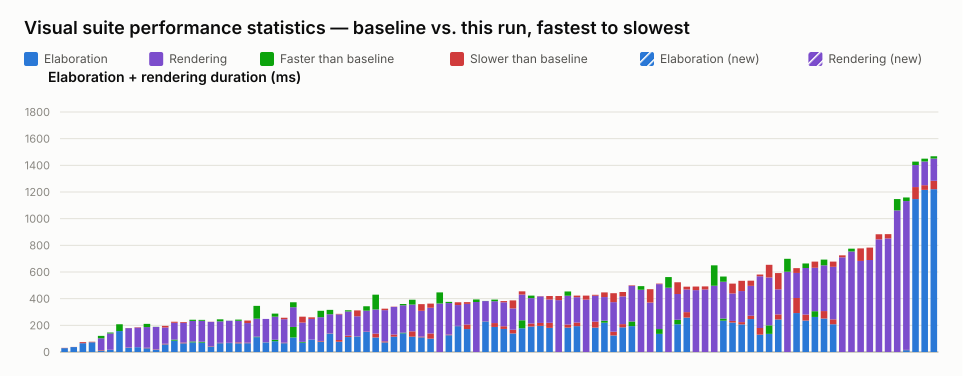

The file beside this chart, header and first rows:
name, elaboration_unit, elaboration_baseline, elaboration_value, elaboration_delta_ms, elaboration_delta_pct, elaboration_is_new, rendering_unit, rendering_baseline, rendering_value, rendering_delta_ms, rendering_delta_pct, rendering_is_new, total_value
typing.visual.spec.ts › renders enum lit…, ms, 29, 31, 2, 6.90, false, , , , , , , 31
typing.visual.spec.ts › keeps user type …, ms, 37, 38, 1, 2.70, false, , , , , , , 38
generate_regions.visual.spec.ts › select…, ms, 66, 74, 8, 12.12, false, , , , , , , 74
typing.visual.spec.ts › renders parametr…, ms, 73, 77, 4, 5.48, false, , , , , , , 77
interface.visual.spec.ts › renders an in…, ms, 11, 15, 4, 36.36, false, ms, 106, 88, -18, -16.98, false, 103
interface.visual.spec.ts › renders inter…, ms, 16, 17, 1, 6.25, false, ms, 129, 122, -7, -5.43, false, 139
mux.visual.spec.ts › removes stale edge …, ms, 208, 157, -51, -24.52, false, , , , , , , 157
mixed_select_breakout.visual.spec.ts › r…, ms, 32, 34, 2, 6.25, false, ms, 145, 146, 1, 0.69, false, 180
typing.visual.spec.ts › keeps struct wir…, ms, 36, 36, 0, 0.00, false, ms, 147, 150, 3, 2.04, false, 186
typing.visual.spec.ts › renders enum typ…, ms, 28, 32, 4, 14.29, false, ms, 179, 155, -24, -13.41, false, 187
port_array.visual.spec.ts › stacked port…, ms, 17, 20, 3, 17.65, false, ms, 169, 168, -1, -0.59, false, 188
struct_passing.visual.spec.ts › renders …, ms, 57, 62, 5, 8.77, false, ms, 122, 134, 12, 9.84, false, 196
parameter.visual.spec.ts › renders modul…, ms, 93, 85, -8, -8.60, false, ms, 126, 134, 8, 6.35, false, 219
generate_regions.visual.spec.ts › resize…, ms, 65, 71, 6, 9.23, false, ms, 148, 154, 6, 4.05, false, 225
interface.visual.spec.ts › renders inter…, ms, 79, 72, -7, -8.86, false, ms, 163, 154, -9, -5.52, false, 226
generate_regions.visual.spec.ts › resize…, ms, 77, 70, -7, -9.09, false, ms, 164, 157, -7, -4.27, false, 227
variable_bit_select.visual.spec.ts › ren…, ms, 41, 44, 3, 7.32, false, ms, 182, 183, 1, 0.55, false, 227
generate_regions.visual.spec.ts › auto-l…, ms, 66, 69, 3, 4.55, false, ms, 176, 161, -15, -8.52, false, 230
generate_regions.visual.spec.ts › render…, ms, 67, 69, 2, 2.99, false, ms, 166, 165, -1, -0.60, false, 234
generate_regions.visual.spec.ts › render…, ms, 65, 72, 7, 10.77, false, ms, 171, 162, -9, -5.26, false, 234
generate_regions.visual.spec.ts › resize…, ms, 66, 70, 4, 6.06, false, ms, 147, 166, 19, 12.93, false, 236
mux.visual.spec.ts › renders connected c…, ms, 115, 111, -4, -3.48, false, ms, 231, 135, -96, -41.56, false, 246
generate_regions.visual.spec.ts › resize…, ms, 72, 71, -1, -1.39, false, ms, 176, 176, 0, 0.00, false, 247
parameter.visual.spec.ts › renders param…, ms, 92, 81, -11, -11.96, false, ms, 196, 173, -23, -11.73, false, 254
interface.visual.spec.ts › renders inter…, ms, 66, 70, 4, 6.06, false, ms, 176, 187, 11, 6.25, false, 257
mux.visual.spec.ts › renders a bus with …, ms, 188, 109, -79, -42.02, false, ms, 185, 148, -37, -20.00, false, 257
generate_regions.visual.spec.ts › marque…, ms, 76, 70, -6, -7.89, false, ms, 145, 189, 44, 30.34, false, 259
parameter.visual.spec.ts › stacks many i…, ms, 93, 93, 0, 0.00, false, ms, 155, 167, 12, 7.74, false, 260
generate_regions.visual.spec.ts › auto-l…, ms, 78, 83, 5, 6.41, false, ms, 226, 178, -48, -21.24, false, 261
mux.visual.spec.ts › renders connected a…, ms, 138, 140, 2, 1.45, false, ms, 176, 143, -33, -18.75, false, 283
inverter.visual.spec.ts › renders scalar…, ms, 77, 90, 13, 16.88, false, ms, 192, 196, 4, 2.08, false, 286
mux.visual.spec.ts › renders a variable-…, ms, 112, 123, 11, 9.82, false, ms, 190, 181, -9, -4.74, false, 304
mux.visual.spec.ts › renders a bus with …, ms, 116, 114, -2, -1.72, false, ms, 152, 196, 44, 28.95, false, 310
mux.visual.spec.ts › renders a ternary e…, ms, 150, 153, 3, 2.00, false, ms, 190, 157, -33, -17.37, false, 310
mux.visual.spec.ts › renders a bus with …, ms, 109, 138, 29, 26.61, false, ms, 292, 181, -111, -38.01, false, 319
variable_bit_select_complex.visual.spec.…, ms, 72, 80, 8, 11.11, false, ms, 234, 245, 11, 4.70, false, 325
bus_composition.visual.spec.ts › renders…, ms, 115, 131, 16, 13.91, false, ms, 207, 209, 2, 0.97, false, 340
bus_composition.visual.spec.ts › renders…, ms, 145, 140, -5, -3.45, false, ms, 215, 205, -10, -4.65, false, 345
bus_composition.visual.spec.ts › renders…, ms, 115, 155, 40, 34.78, false, ms, 237, 201, -36, -15.19, false, 356
bus_composition.visual.spec.ts › renders…, ms, 110, 116, 6, 5.45, false, ms, 193, 243, 50, 25.91, false, 359
mux.visual.spec.ts › renders cascaded ar…, ms, 100, 139, 39, 39.00, false, ms, 193, 224, 31, 16.06, false, 363
mux.visual.spec.ts › renders cut labels …, , , , , , , ms, 447, 364, -83, -18.57, false, 364
bus_composition.visual.spec.ts › renders…, ms, 126, 131, 5, 3.97, false, ms, 245, 236, -9, -3.67, false, 367
mux.visual.spec.ts › renders long mux si…, ms, 194, 196, 2, 1.03, false, ms, 156, 177, 21, 13.46, false, 373
mux.visual.spec.ts › renders a mux node …, ms, 172, 206, 34, 19.77, false, ms, 155, 168, 13, 8.39, false, 374
mux.visual.spec.ts › renders line jumps …, , , , , , , ms, 394, 375, -19, -4.82, false, 375
mux.visual.spec.ts › renders a register …, ms, 228, 226, -2, -0.88, false, ms, 155, 154, -1, -0.65, false, 380
mux.visual.spec.ts › renders a connected…, ms, 188, 217, 29, 15.43, false, ms, 176, 164, -12, -6.82, false, 381
mux.visual.spec.ts › renders an array in…, ms, 173, 193, 20, 11.56, false, ms, 180, 189, 9, 5.00, false, 382
mux.visual.spec.ts › renders a packed st…, ms, 139, 167, 28, 20.14, false, ms, 160, 220, 60, 37.50, false, 387
mux.visual.spec.ts › renders a register …, ms, 238, 178, -60, -25.21, false, ms, 193, 217, 24, 12.44, false, 395
mux.visual.spec.ts › renders a clock-ena…, ms, 191, 214, 23, 12.04, false, ms, 209, 190, -19, -9.09, false, 404
interface.visual.spec.ts › renders multi…, ms, 196, 218, 22, 11.22, false, ms, 199, 201, 2, 1.01, false, 419
mux.visual.spec.ts › renders muxes with …, ms, 181, 219, 38, 20.99, false, ms, 175, 201, 26, 14.86, false, 420
mux.visual.spec.ts › renders cut labels …, , , , , , , ms, 389, 420, 31, 7.97, false, 420
mux.visual.spec.ts › renders selected st…, ms, 183, 206, 23, 12.57, false, ms, 248, 216, -32, -12.90, false, 422
mux.visual.spec.ts › renders a full-rang…, ms, 194, 221, 27, 13.92, false, ms, 190, 202, 12, 6.32, false, 423
mux.visual.spec.ts › shows a declared ne…, , , , , , , ms, 393, 423, 30, 7.63, false, 423
mux.visual.spec.ts › renders a whole-arr…, ms, 183, 228, 45, 24.59, false, ms, 194, 201, 7, 3.61, false, 429
mux.visual.spec.ts › renders a register …, ms, 235, 220, -15, -6.38, false, ms, 177, 212, 35, 19.77, false, 432
... 36 more rows
